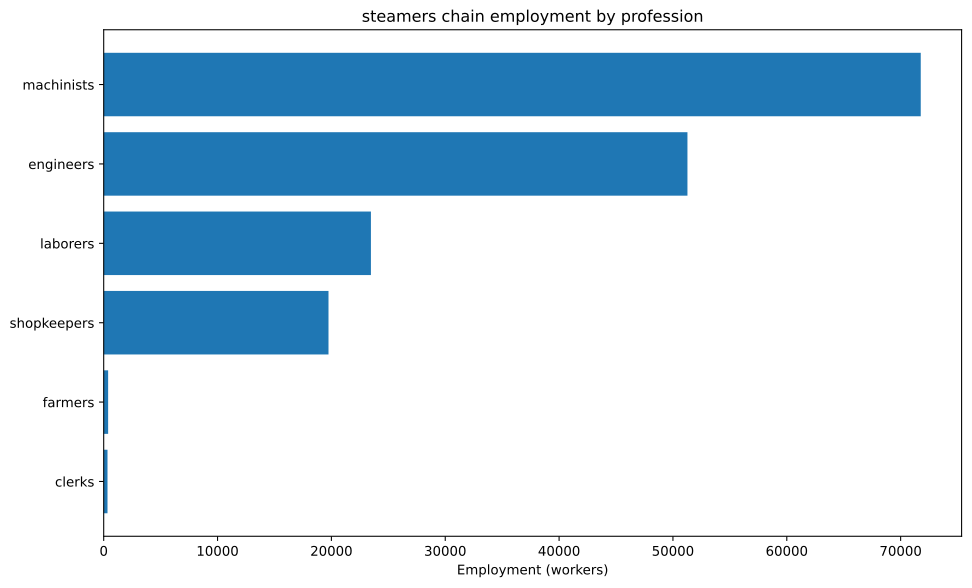

Values plotted in this chart, from the file beside it:
config, building, profession, employment
building_tooling_workshops+pm_rubber_gri…, building_tooling_workshops, engineers, 688.7
building_tooling_workshops+pm_rubber_gri…, building_tooling_workshops, machinists, 1377
building_tooling_workshops+pm_rubber_gri…, building_tooling_workshops, shopkeepers, 688.7
building_paper_mills+pm_bleached_paper+p…, building_paper_mills, engineers, 75.16
building_paper_mills+pm_bleached_paper+p…, building_paper_mills, laborers, 150.3
building_paper_mills+pm_bleached_paper+p…, building_paper_mills, machinists, 150.3
building_paper_mills+pm_bleached_paper+p…, building_paper_mills, shopkeepers, 75.16
building_chemical_plants+pm_nitrogen_fix…, building_chemical_plants, engineers, 187.9
building_chemical_plants+pm_nitrogen_fix…, building_chemical_plants, laborers, 125.3
building_chemical_plants+pm_nitrogen_fix…, building_chemical_plants, machinists, 250.5
building_chemical_plants+pm_nitrogen_fix…, building_chemical_plants, shopkeepers, 62.63
building_explosives_factory+pm_brine_ele…, building_explosives_factory, engineers, 751.6
building_explosives_factory+pm_brine_ele…, building_explosives_factory, laborers, 501
building_explosives_factory+pm_brine_ele…, building_explosives_factory, machinists, 501
building_explosives_factory+pm_brine_ele…, building_explosives_factory, shopkeepers, 250.5
building_steel_mills+pm_electric_arc_pro…, building_steel_mills, engineers, 4764
building_steel_mills+pm_electric_arc_pro…, building_steel_mills, machinists, 7146
building_steel_mills+pm_electric_arc_pro…, building_steel_mills, shopkeepers, 2382
building_motor_industry+pm_diesel_engine…, building_motor_industry, engineers, 4127
building_motor_industry+pm_diesel_engine…, building_motor_industry, machinists, 2751
building_motor_industry+pm_diesel_engine…, building_motor_industry, shopkeepers, 1376
building_shipyards+pm_arc_welding_shipbu…, building_shipyards, engineers, 26786
building_shipyards+pm_arc_welding_shipbu…, building_shipyards, laborers, 17857
building_shipyards+pm_arc_welding_shipbu…, building_shipyards, machinists, 35714
building_shipyards+pm_arc_welding_shipbu…, building_shipyards, shopkeepers, 8929
building_coal_mine+pm_diesel_pump_buildi…, building_coal_mine, engineers, 1915
building_coal_mine+pm_diesel_pump_buildi…, building_coal_mine, laborers, 478.7
building_coal_mine+pm_diesel_pump_buildi…, building_coal_mine, machinists, 2872
building_coal_mine+pm_diesel_pump_buildi…, building_coal_mine, shopkeepers, 957.4
building_iron_mine+pm_diesel_pump_buildi…, building_iron_mine, engineers, 5335
building_iron_mine+pm_diesel_pump_buildi…, building_iron_mine, laborers, 1334
building_iron_mine+pm_diesel_pump_buildi…, building_iron_mine, machinists, 8003
building_iron_mine+pm_diesel_pump_buildi…, building_iron_mine, shopkeepers, 2668
building_sulfur_mine+pm_diesel_pump_buil…, building_sulfur_mine, engineers, 265.5
building_sulfur_mine+pm_diesel_pump_buil…, building_sulfur_mine, laborers, 66.39
building_sulfur_mine+pm_diesel_pump_buil…, building_sulfur_mine, machinists, 398.3
building_sulfur_mine+pm_diesel_pump_buil…, building_sulfur_mine, shopkeepers, 132.8
building_dye_plantation+automatic_irriga…, building_dye_plantation, farmers, 45.09
building_dye_plantation+automatic_irriga…, building_dye_plantation, laborers, 60.12
building_dye_plantation+automatic_irriga…, building_dye_plantation, machinists, 15.03
building_power_plant+pm_oil-fired_plant, building_power_plant, engineers, 1774
building_power_plant+pm_oil-fired_plant, building_power_plant, laborers, 1774
building_power_plant+pm_oil-fired_plant, building_power_plant, machinists, 5321
building_logging_camp+pm_electric_saw_mi…, building_logging_camp, engineers, 33.82
building_logging_camp+pm_electric_saw_mi…, building_logging_camp, machinists, 45.09
building_logging_camp+pm_electric_saw_mi…, building_logging_camp, shopkeepers, 22.55
building_rubber_plantation+automatic_irr…, building_rubber_plantation, farmers, 344.3
building_rubber_plantation+automatic_irr…, building_rubber_plantation, laborers, 459.1
building_rubber_plantation+automatic_irr…, building_rubber_plantation, machinists, 114.8
building_oil_rig+pm_combustion_derricks+…, building_oil_rig, engineers, 4404
building_oil_rig+pm_combustion_derricks+…, building_oil_rig, machinists, 6606
building_oil_rig+pm_combustion_derricks+…, building_oil_rig, shopkeepers, 2202
building_railway+pm_diesel_trains_princi…, building_railway, clerks, 333.1
building_railway+pm_diesel_trains_princi…, building_railway, engineers, 166.6
building_railway+pm_diesel_trains_princi…, building_railway, laborers, 666.2
building_railway+pm_diesel_trains_princi…, building_railway, machinists, 499.7
